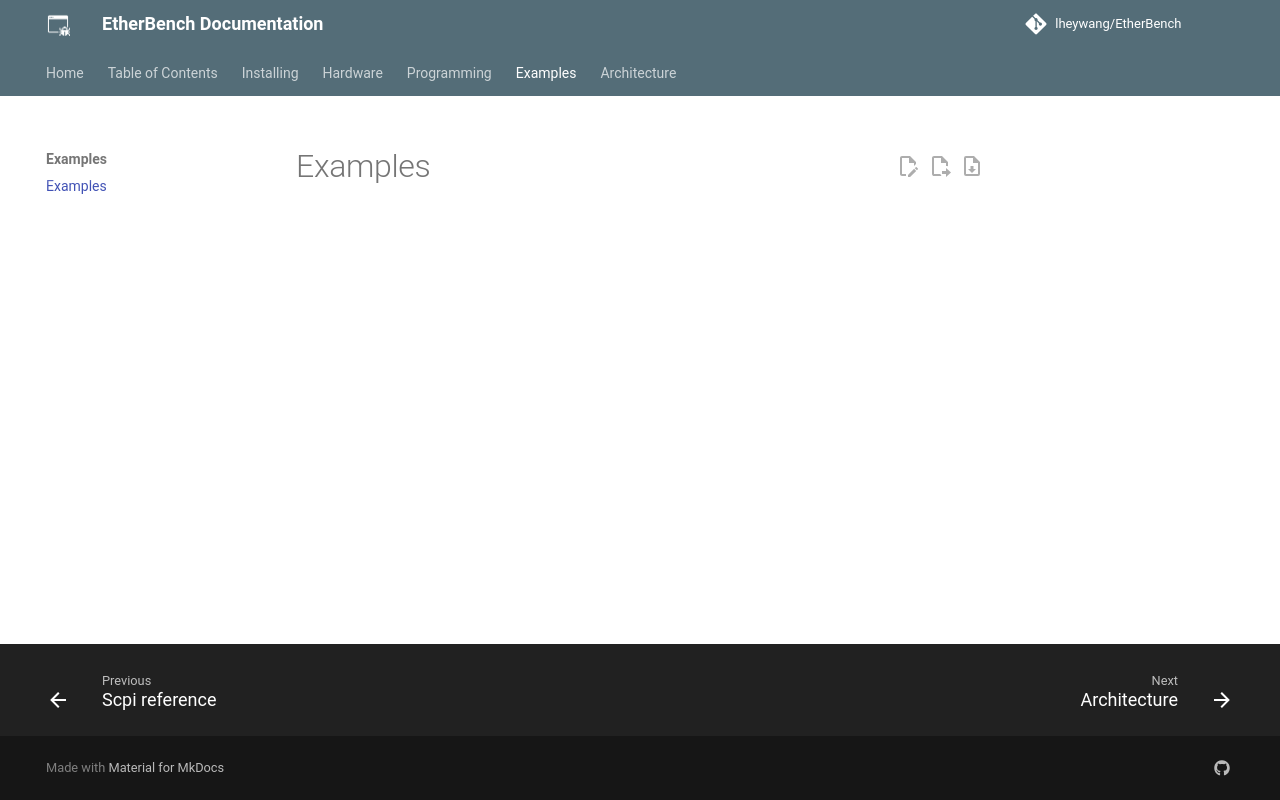

repository: lheywang/EtherBench · page: examples/examples/index.html · generator: mkdocs

# Examples
